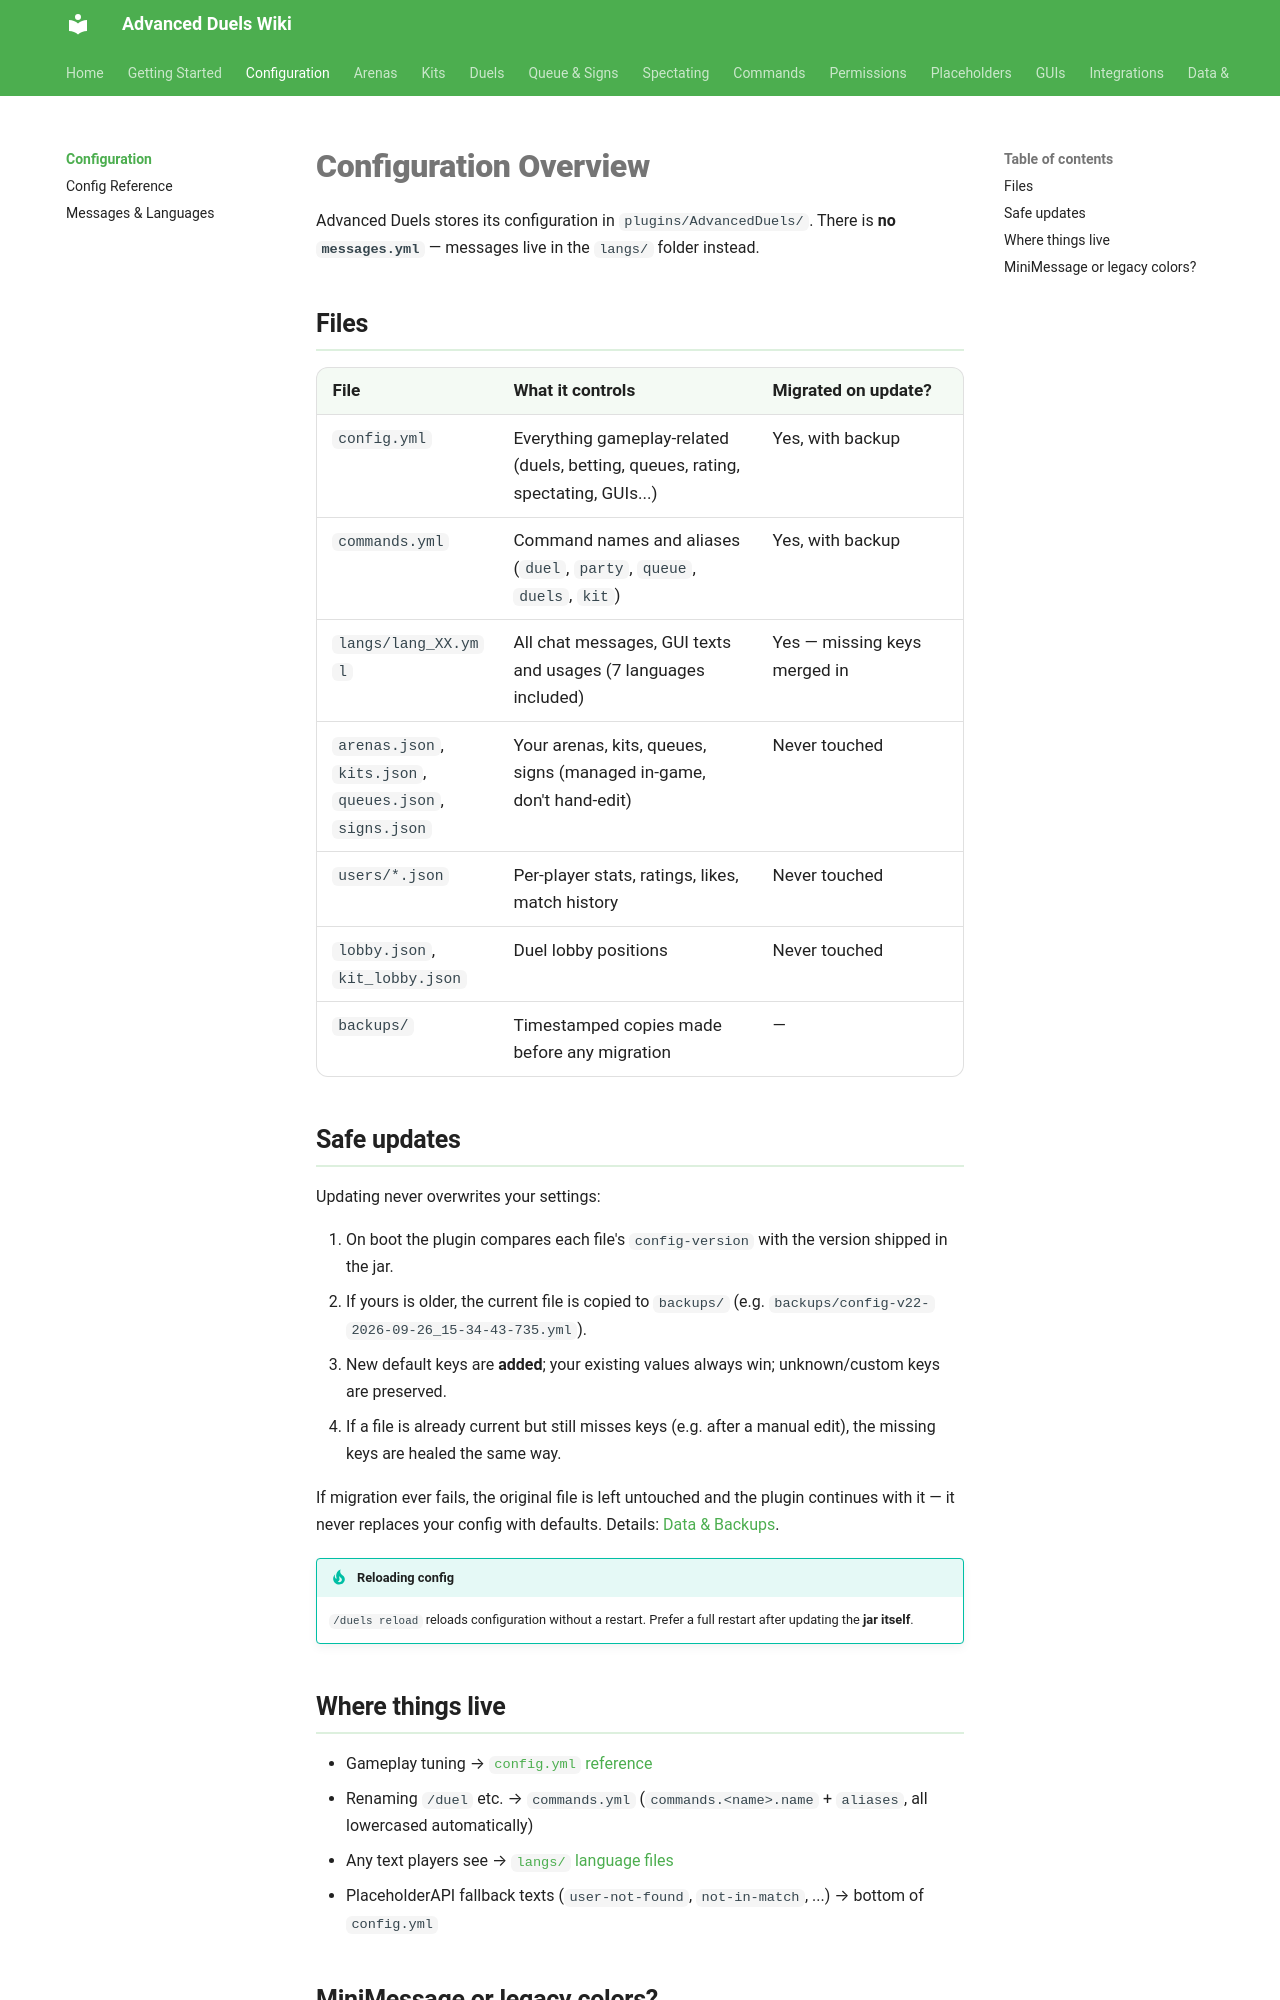

repository: TenZOstravy/Advanced-Duels-Wiki · page: configuration/index.html · generator: mkdocs

# Configuration Overview

Advanced Duels stores its configuration in `plugins/AdvancedDuels/`. There is **no `messages.yml`** — messages live in the `langs/` folder instead.

## Files

| File | What it controls | Migrated on update? |
|---|---|---|
| `config.yml` | Everything gameplay-related (duels, betting, queues, rating, spectating, GUIs...) | Yes, with backup |
| `commands.yml` | Command names and aliases (`duel`, `party`, `queue`, `duels`, `kit`) | Yes, with backup |
| `langs/lang_XX.yml` | All chat messages, GUI texts and usages (7 languages included) | Yes — missing keys merged in |
| `arenas.json`, `kits.json`, `queues.json`, `signs.json` | Your arenas, kits, queues, signs (managed in-game, don't hand-edit) | Never touched |
| `users/*.json` | Per-player stats, ratings, likes, match history | Never touched |
| `lobby.json`, `kit_lobby.json` | Duel lobby positions | Never touched |
| `backups/` | Timestamped copies made before any migration | — |

## Safe updates

Updating never overwrites your settings:

1. On boot the plugin compares each file's `config-version` with the version shipped in the jar.
2. If yours is older, the current file is copied to `backups/` (e.g. `backups/config-v22-2026-09-26_15-34-43-735.yml`).
3. New default keys are **added**; your existing values always win; unknown/custom keys are preserved.
4. If a file is already current but still misses keys (e.g. after a manual edit), the missing keys are healed the same way.

If migration ever fails, the original file is left untouched and the plugin continues with it — it never replaces your config with defaults. Details: [Data & Backups](../data.md).

!!! tip "Reloading config"
    `/duels reload` reloads configuration without a restart. Prefer a full restart after updating the **jar itself**.
